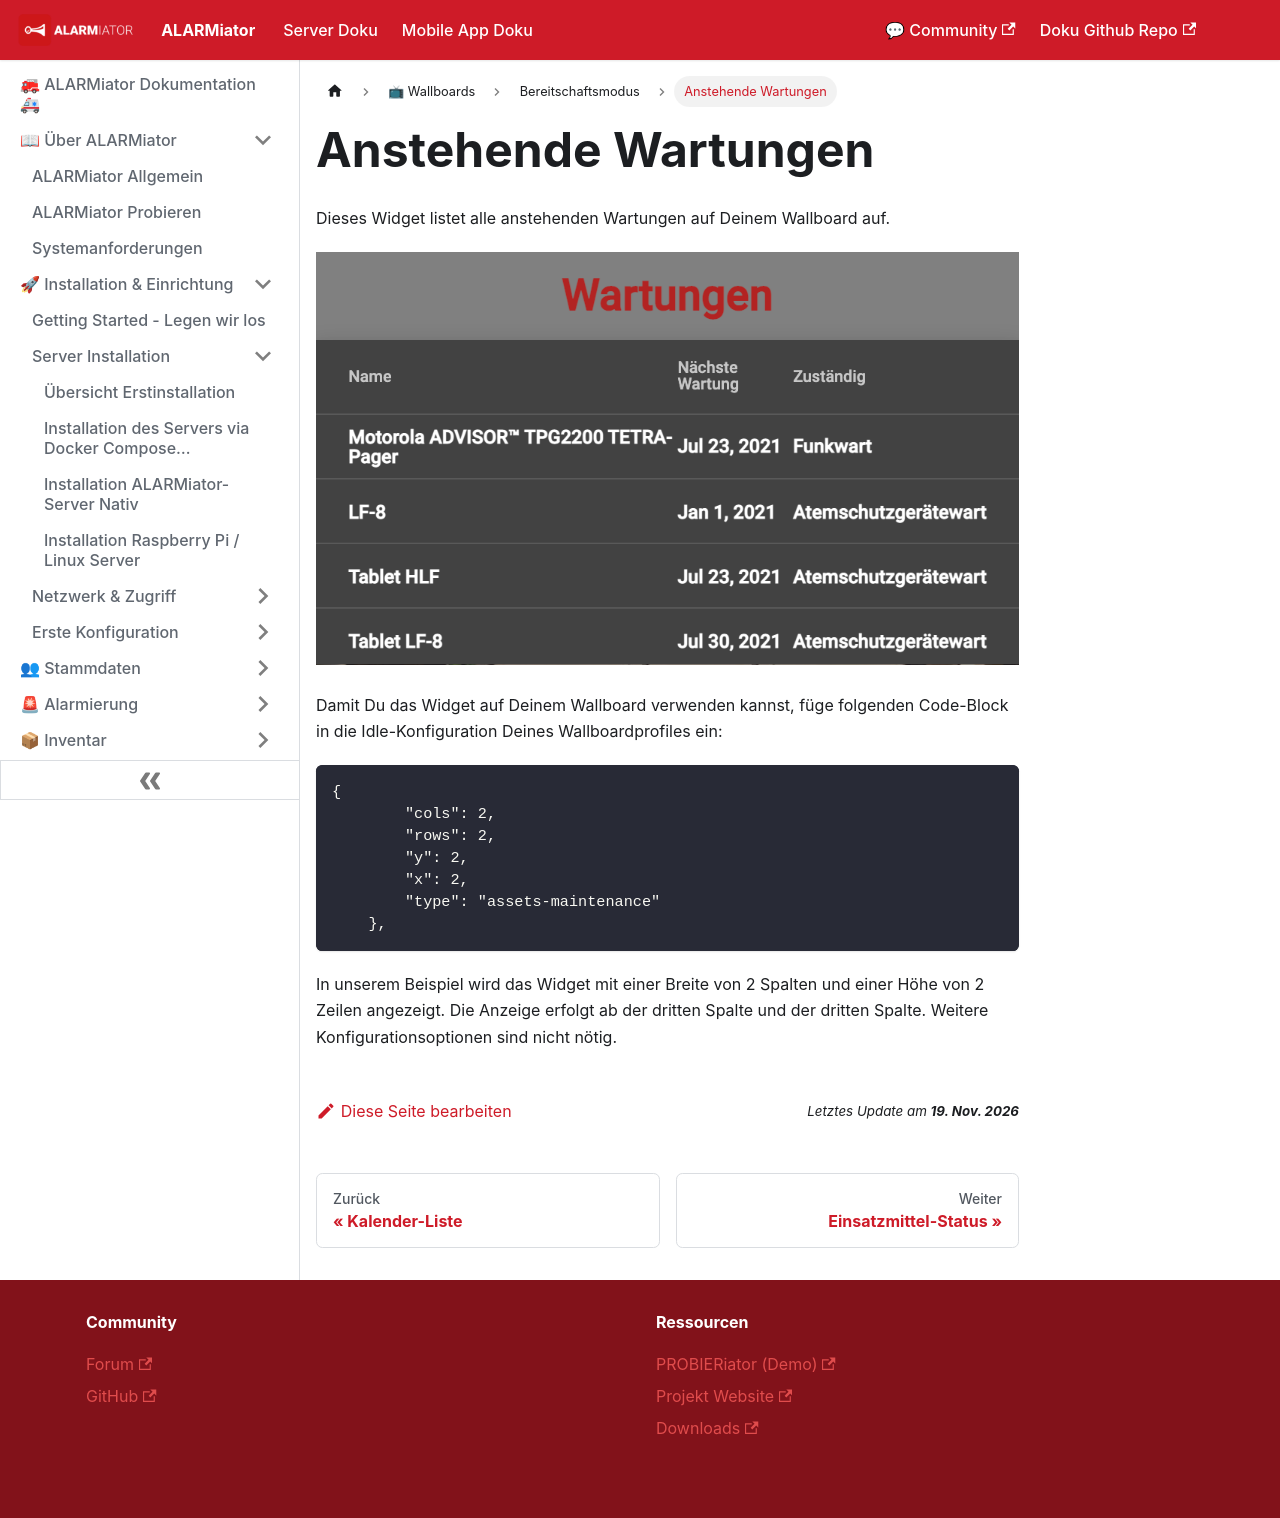

repository: alarmiator/ALARMiator-Documentation · page: docs/anstehendewartungen.html · generator: docusaurus

---
title: "Anstehende Wartungen"
slug: /anstehendewartungen
---

# Anstehende Wartungen

Dieses Widget listet alle anstehenden Wartungen auf Deinem Wallboard auf.


![](/img/Bildschirmfoto-2021-11-14-um-20.15.13.png)



Damit Du das Widget auf Deinem Wallboard verwenden kannst, füge folgenden Code-Block in die Idle-Konfiguration Deines Wallboardprofiles ein:



```
{
        "cols": 2,
        "rows": 2,
        "y": 2,
        "x": 2,
        "type": "assets-maintenance"
    },
```



In unserem Beispiel wird das Widget mit einer Breite von 2 Spalten und einer Höhe von 2 Zeilen angezeigt. Die Anzeige erfolgt ab der dritten Spalte und der dritten Spalte. Weitere Konfigurationsoptionen sind nicht nötig.
